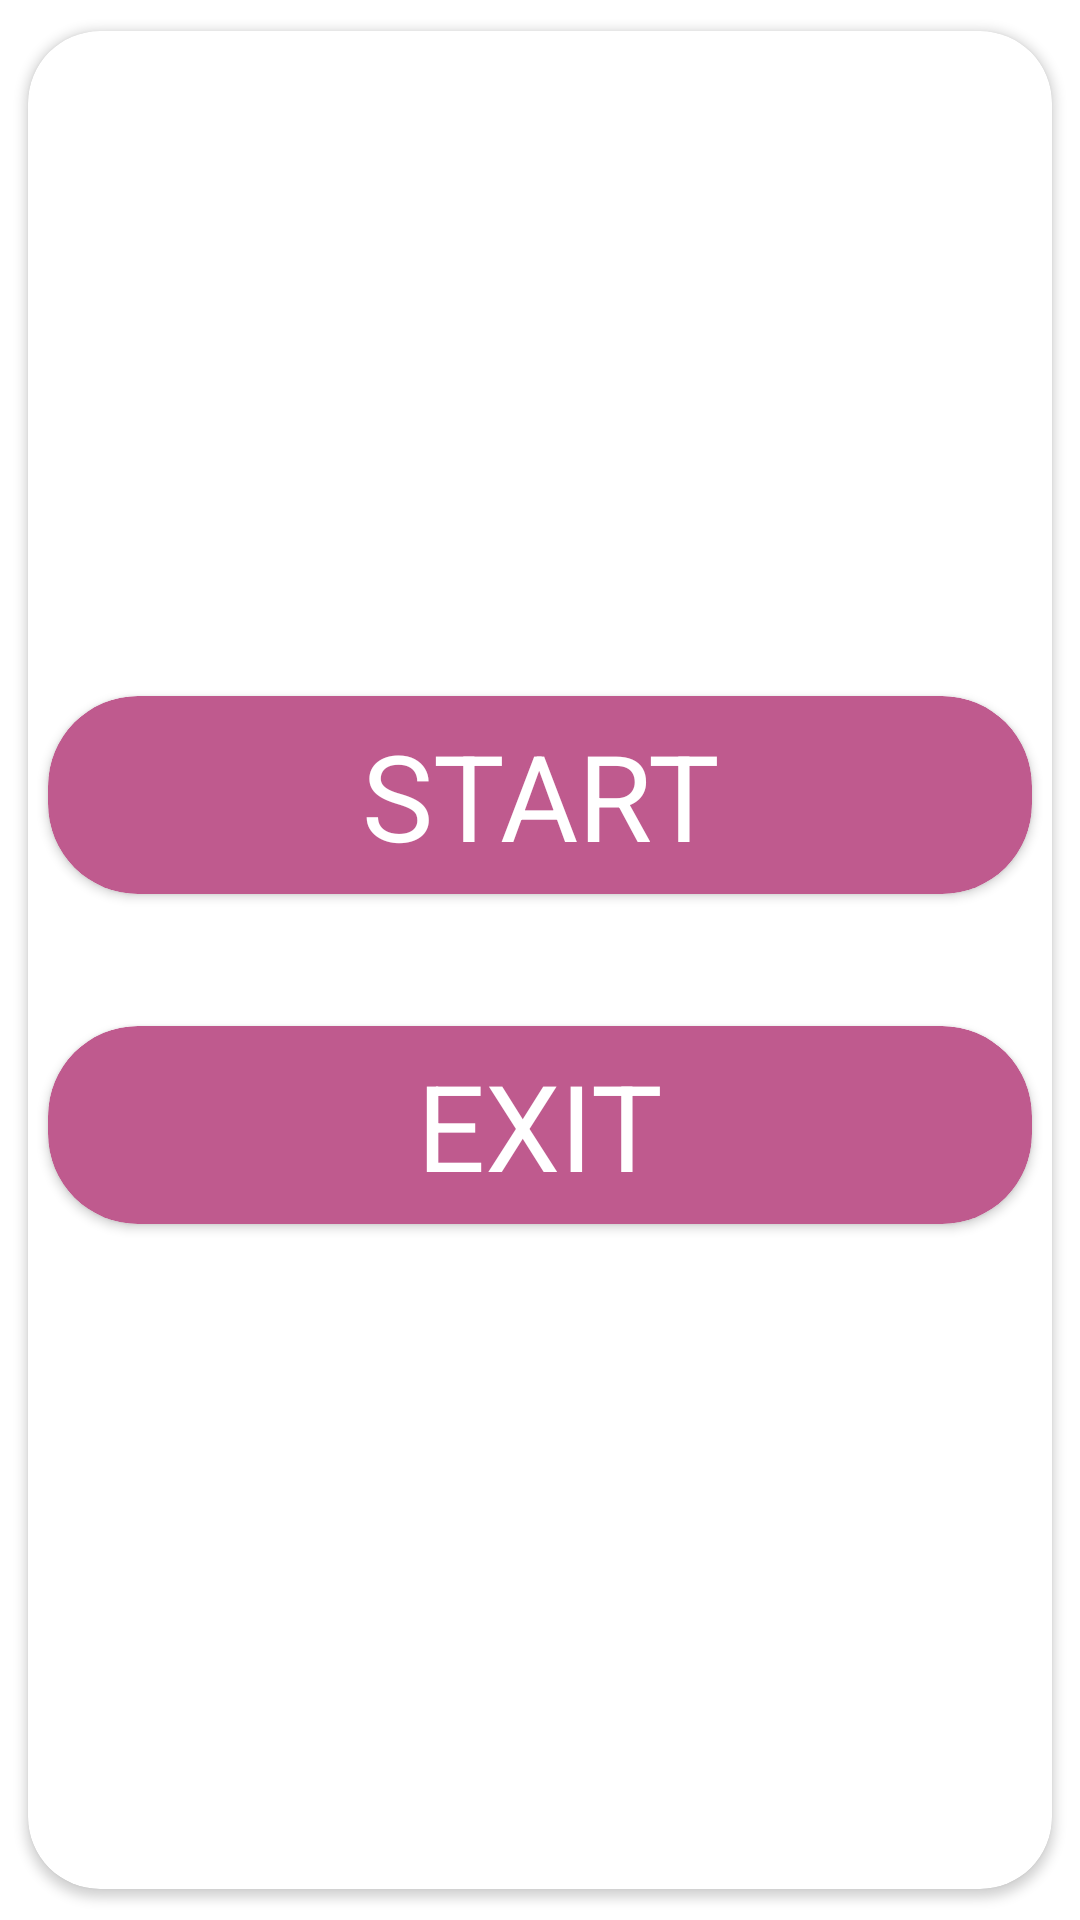

The Android layout XML behind this screen, and the referenced resources:
<!-- AndroidManifest.xml: application theme Theme.MatchmakingGameAssignment -->
<!-- res/layout/game_menu_dialog_layout.xml -->
<?xml version="1.0" encoding="utf-8"?>
<androidx.cardview.widget.CardView xmlns:android="http://schemas.android.com/apk/res/android"
    xmlns:app="http://schemas.android.com/apk/res-auto"
    android:layout_width="500sp"
    android:layout_height="300sp"
    android:layout_gravity="center"
    app:cardBackgroundColor="@color/white"
    app:cardCornerRadius="24sp"
    app:cardUseCompatPadding="true">

    <LinearLayout
        android:layout_width="match_parent"
        android:layout_height="match_parent"
        android:gravity="center"
        android:orientation="vertical">

        <androidx.cardview.widget.CardView
            android:id="@+id/start__resume_Option"
            android:layout_width="350sp"
            android:layout_height="90sp"
            android:layout_margin="10sp"
            android:elevation="6sp"
            app:cardBackgroundColor="@color/stylish_red"
            app:cardCornerRadius="30sp"
            app:cardUseCompatPadding="true">

            <TextView
                android:layout_width="match_parent"
                android:layout_height="match_parent"
                android:gravity="center"
                android:text="Start"
                android:textAllCaps="true"
                android:textColor="@color/white"
                android:textSize="40sp" />
        </androidx.cardview.widget.CardView>

        <androidx.cardview.widget.CardView
            android:id="@+id/exit_option"
            android:layout_width="350sp"
            android:layout_height="90sp"
            android:layout_margin="10sp"
            android:elevation="6sp"
            app:cardBackgroundColor="@color/stylish_red"
            app:cardCornerRadius="30sp"
            app:cardUseCompatPadding="true">

            <TextView
                android:layout_width="match_parent"
                android:layout_height="match_parent"
                android:gravity="center"
                android:text="Exit"
                android:textAllCaps="true"
                android:textColor="@color/white"
                android:textSize="40sp" />
        </androidx.cardview.widget.CardView>
    </LinearLayout>

</androidx.cardview.widget.CardView>
<!-- resources referenced by this layout -->
<resources>
  <color name="stylish_red">#bf5a8e</color>
  <color name="white">#FFFFFFFF</color>
  <style name="Theme.MatchmakingGameAssignment" parent="Theme.MaterialComponents.DayNight.DarkActionBar">
          
          <item name="colorPrimary">@color/purple_500</item>
          <item name="colorPrimaryVariant">@color/purple_700</item>
          <item name="colorOnPrimary">@color/white</item>
          
          <item name="colorSecondary">@color/teal_200</item>
          <item name="colorSecondaryVariant">@color/teal_700</item>
          <item name="colorOnSecondary">@color/black</item>
          
          <item name="android:statusBarColor" tools:targetApi="l">?attr/colorPrimaryVariant</item>
          
      </style>
  <color name="purple_500">#FF6200EE</color>
  <color name="purple_700">#FF3700B3</color>
  <color name="teal_200">#FF03DAC5</color>
  <color name="teal_700">#FF018786</color>
  <color name="black">#FF000000</color>
</resources>
